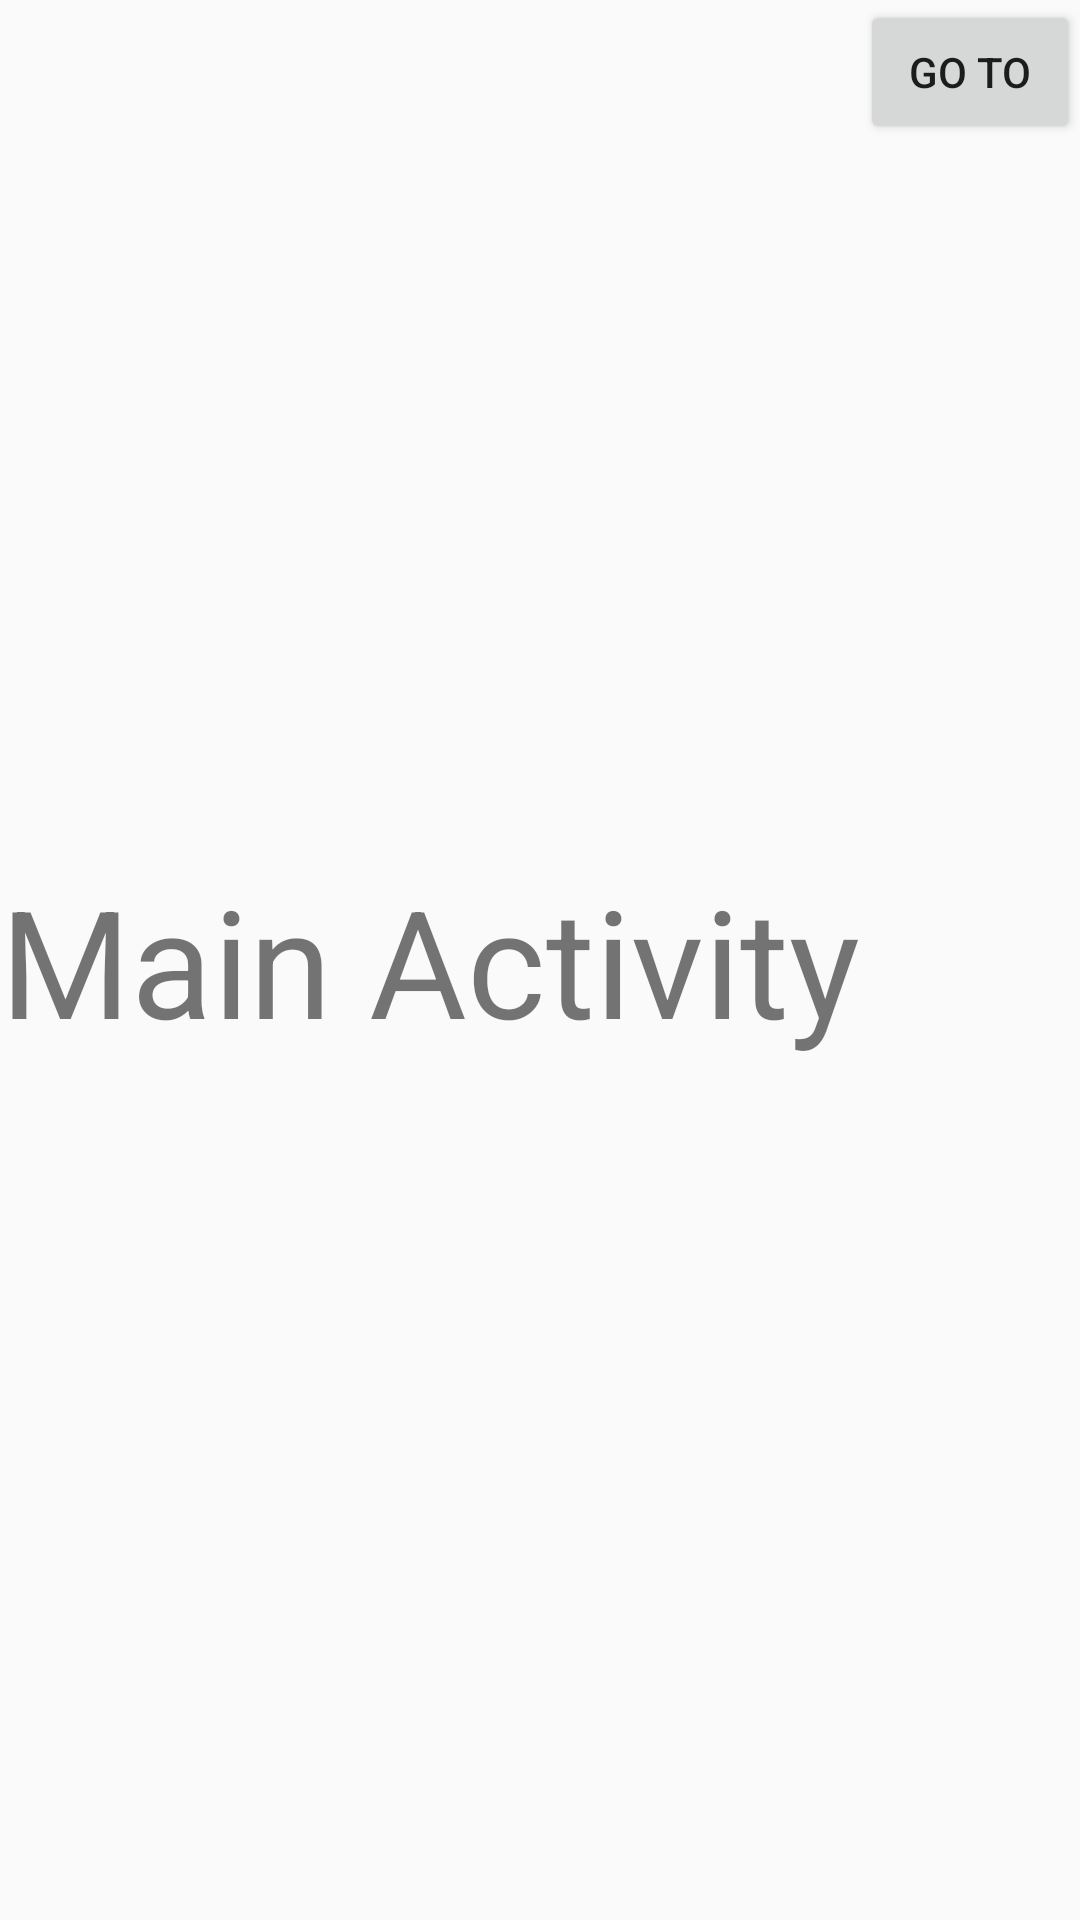

Produce the Android XML layout that renders to this screen, including the resource entries it uses.
<!-- AndroidManifest.xml: application theme AppTheme -->
<!-- res/layout/activity_main.xml -->
<?xml version="1.0" encoding="utf-8"?>
<LinearLayout xmlns:android="http://schemas.android.com/apk/res/android"
    xmlns:app="http://schemas.android.com/apk/res-auto"
    xmlns:tools="http://schemas.android.com/tools"
    android:layout_width="match_parent"
    android:layout_height="match_parent"
    tools:context="com.visionstech.goforsettings.MainActivity">

    <TextView
        android:layout_width="wrap_content"
        android:textSize="50sp"
        android:layout_gravity="center"
        android:layout_height="wrap_content"
        android:text="Main Activity" />

    <Button
        android:layout_width="wrap_content"
        android:text="Go To"
        android:onClick="Next"
        android:layout_height="wrap_content" />
</LinearLayout>
<!-- resources referenced by this layout -->
<resources>
  <style name="AppTheme" parent="Theme.AppCompat.Light.DarkActionBar">
          
          <item name="colorPrimary">@color/colorPrimary</item>
          <item name="colorPrimaryDark">@color/colorPrimaryDark</item>
          <item name="colorAccent">@color/colorAccent</item>
  
          <item name="preferenceTheme">@style/PreferenceThemeOverlay</item>
  
      </style>
  <!-- not gathered from this repository: default colours our renderer supplied (Android Studio template values) -->
  <color name="colorPrimary">#FF6200EE</color>
  <color name="colorPrimaryDark">#FF3700B3</color>
  <color name="colorAccent">#FF03DAC5</color>
</resources>
